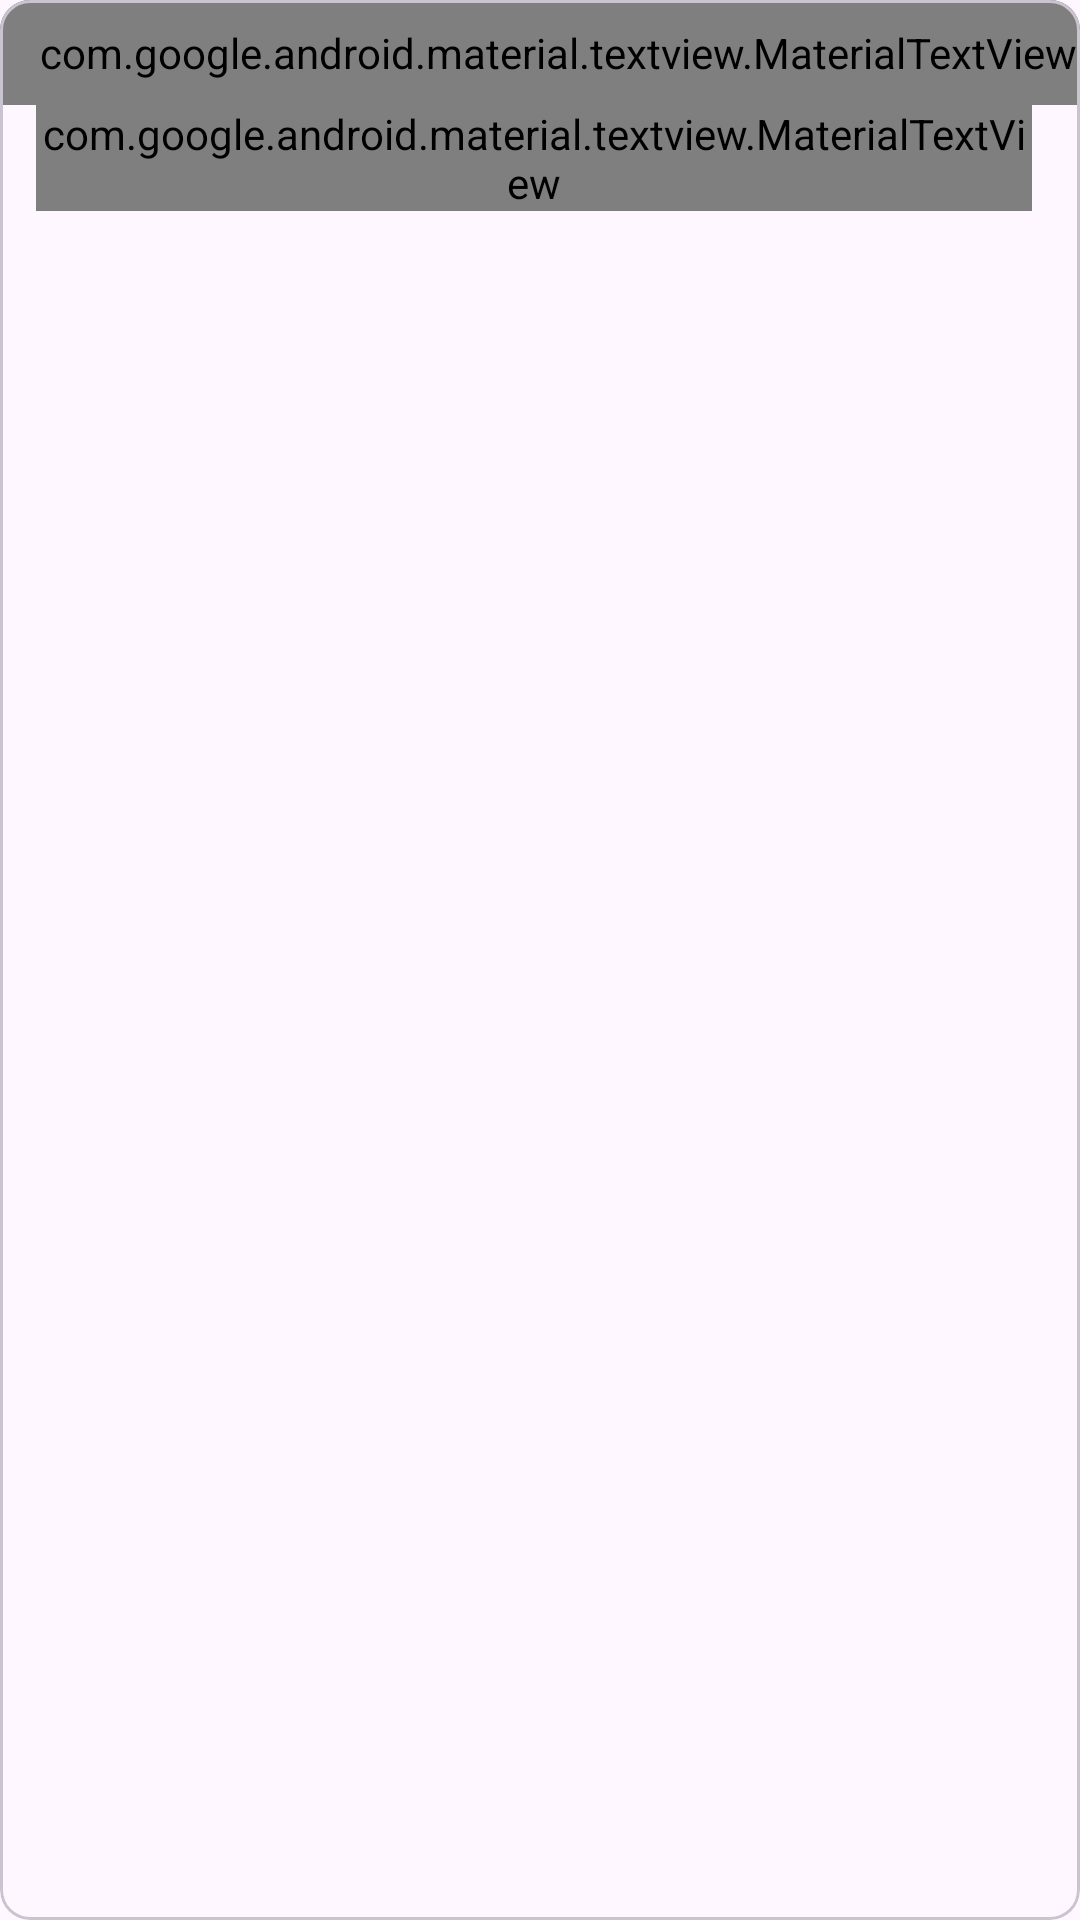

Here is an Android app screen rendered from its layout file. Give the layout XML and the strings, colors and styles it references.
<!-- AndroidManifest.xml: application theme Theme.Start -->
<!-- res/layout/layout_profile.xml -->
<?xml version="1.0" encoding="utf-8"?>
<com.google.android.material.card.MaterialCardView xmlns:android="http://schemas.android.com/apk/res/android"
    xmlns:app="http://schemas.android.com/apk/res-auto"
    xmlns:tools="http://schemas.android.com/tools"
    android:id="@+id/content"
    android:layout_width="match_parent"
    android:layout_height="wrap_content"
    android:layout_margin="2dp"
    android:clickable="true"
    android:focusable="true"
    app:cardCornerRadius="@dimen/profile_card_corner_radius">

    
    <LinearLayout
        android:id="@+id/content_lin"
        android:layout_width="match_parent"
        android:layout_height="wrap_content"
        android:focusable="true"
        android:nextFocusRight="@+id/edit"
        android:orientation="vertical">

        <LinearLayout
            android:id="@+id/container"
            android:layout_width="match_parent"
            android:layout_height="wrap_content"
            android:orientation="horizontal">

            <com.google.android.material.textview.MaterialTextView
                android:id="@+id/profile_name"
                android:layout_width="0dp"
                android:layout_height="wrap_content"
                android:layout_gravity="center_vertical"
                android:layout_weight="1"
                android:paddingStart="12dp"
                android:paddingTop="8dp"
                android:paddingBottom="8dp"
                android:maxLines="2"
                android:ellipsize="end"
                android:breakStrategy="simple"
                android:hyphenationFrequency="none"
                android:lineBreakStyle="loose"
                android:lineBreakWordStyle="phrase"
                android:textAppearance="?android:attr/textAppearanceSmall"
                android:textColor="?attr/profileNameColor"
                android:textStyle="bold"
                tools:text="@string/profile_name" />

            
            <androidx.appcompat.widget.AppCompatImageView
                android:id="@+id/favorite_mark"
                android:layout_width="16dp"
                android:layout_height="16dp"
                android:layout_gravity="center_vertical"
                android:layout_marginStart="4dp"
                android:contentDescription="@string/favorite_mark"
                android:visibility="gone"
                app:srcCompat="@drawable/ic_star_filled"
                app:tint="?android:attr/textColorSecondary" />

            
            <ViewStub
                android:id="@+id/actions"
                android:layout_width="wrap_content"
                android:layout_height="wrap_content"
                android:layout_gravity="top"
                android:layout="@layout/layout_profile_actions" />

            <androidx.appcompat.widget.AppCompatImageView
                android:id="@+id/double_column_menu"
                android:layout_width="wrap_content"
                android:layout_height="wrap_content"
                android:layout_gravity="top"
                android:background="?attr/selectableItemBackgroundBorderless"
                android:contentDescription="@string/more_options"
                android:focusable="true"
                android:padding="12dp"
                android:visibility="gone"
                app:srcCompat="@drawable/ic_more_vert" />

        </LinearLayout>

        
        <com.google.android.material.textview.MaterialTextView
            android:id="@+id/profile_country"
            android:layout_width="match_parent"
            android:layout_height="wrap_content"
            android:ellipsize="end"
            android:paddingStart="12dp"
            android:paddingEnd="8dp"
            android:singleLine="true"
            android:textAppearance="?android:attr/textAppearanceSmall"
            android:textColor="?android:attr/textColorSecondary"
            android:visibility="gone" />

        <LinearLayout
            android:layout_width="match_parent"
            android:layout_height="wrap_content"
            android:orientation="horizontal"
            android:paddingStart="12dp"
            android:paddingEnd="8dp"
            android:paddingBottom="4dp"
            android:visibility="gone"
            tools:visibility="visible">

            <com.google.android.material.textview.MaterialTextView
                android:id="@+id/profile_address"
                android:layout_width="0dp"
                android:layout_height="wrap_content"
                android:layout_weight="1"
                android:ellipsize="end"
                android:maxLines="1"
                android:text="@string/server_address"
                android:textAppearance="?android:attr/textAppearanceSmall"
                android:textColor="?android:attr/textColorSecondary" />

            <com.google.android.material.textview.MaterialTextView
                android:id="@+id/traffic_text"
                android:layout_width="wrap_content"
                android:layout_height="wrap_content"
                android:text="@string/traffic"
                android:textAppearance="?android:attr/textAppearanceSmall"
                android:textColor="?android:attr/textColorSecondary" />

        </LinearLayout>

        <LinearLayout
            android:layout_width="match_parent"
            android:layout_height="wrap_content"
            android:orientation="horizontal"
            android:paddingStart="12dp"
            android:paddingEnd="8dp"
            android:paddingBottom="12dp">

            <com.google.android.material.textview.MaterialTextView
                android:id="@+id/profile_type"
                android:layout_width="0dp"
                android:layout_height="wrap_content"
                android:layout_weight="1"
                android:ellipsize="end"
                android:singleLine="true"
                android:textAppearance="?android:attr/textAppearanceSmall"
                android:textColor="?attr/protocolColor" />

            <com.google.android.material.textview.MaterialTextView
                android:id="@+id/profile_status"
                android:layout_width="wrap_content"
                android:layout_height="wrap_content"
                android:layout_marginStart="8dp"
                android:gravity="end"
                android:singleLine="true"
                android:ellipsize="end"
                android:textAppearance="?android:attr/textAppearanceSmall"
                android:textColor="?android:textColorSecondary" />

        </LinearLayout>

    </LinearLayout>

</com.google.android.material.card.MaterialCardView>
<!-- res/layout/layout_profile_actions.xml (included above) -->
<?xml version="1.0" encoding="utf-8"?>
<LinearLayout xmlns:android="http://schemas.android.com/apk/res/android"
    xmlns:app="http://schemas.android.com/apk/res-auto"
    android:layout_width="wrap_content"
    android:layout_height="wrap_content"
    android:orientation="horizontal">

    <androidx.appcompat.widget.AppCompatImageView
        android:id="@+id/edit"
        android:layout_width="wrap_content"
        android:layout_height="wrap_content"
        android:layout_gravity="top"
        android:background="?attr/selectableItemBackgroundBorderless"
        android:contentDescription="@string/edit"
        android:focusable="true"
        android:padding="12dp"
        app:srcCompat="@drawable/ic_edit" />

    <androidx.appcompat.widget.AppCompatImageView
        android:id="@+id/share"
        android:layout_width="wrap_content"
        android:layout_height="wrap_content"
        android:layout_gravity="top"
        android:background="?attr/selectableItemBackgroundBorderless"
        android:contentDescription="@string/share"
        android:focusable="true"
        android:nextFocusLeft="@+id/container"
        android:padding="12dp"
        app:srcCompat="@drawable/ic_share" />

    <androidx.appcompat.widget.AppCompatImageView
        android:id="@+id/remove"
        android:layout_width="wrap_content"
        android:layout_height="wrap_content"
        android:layout_gravity="top"
        android:background="?attr/selectableItemBackgroundBorderless"
        android:contentDescription="@string/delete"
        android:focusable="true"
        android:padding="12dp"
        android:visibility="gone"
        app:srcCompat="@drawable/ic_delete" />

</LinearLayout>
<!-- resources referenced by this layout -->
<resources>
  <dimen name="profile_card_corner_radius">10dp</dimen>
  <!-- drawable ic_star_filled (drawable) -->
  <vector xmlns:android="http://schemas.android.com/apk/res/android"
      android:width="24dp"
      android:height="24dp"
      android:viewportWidth="960"
      android:viewportHeight="960"
      android:tint="?attr/colorControlNormal">
    <path
        android:fillColor="@android:color/white"
        android:pathData="M480,691 314,791q-11,7,-23,6t-21,-8q-9,-7,-14,-17.5t-2,-23.5l44,-189 -147,-127q-10,-9,-12.5,-20.5T140,389q4,-11,12,-18t22,-9l194,-17 75,-178q5,-12,15.5,-18t21.5,-6q11,0,21.5,6t15.5,18l75,178 194,17q14,2,22,9t12,18q4,11,1.5,22.5T809,432L662,559l44,189q3,13,-2,23.5T690,789q-9,7,-21,8t-23,-6L480,691Z"/>
  </vector>
  <string name="delete">Remove</string>
  <string name="edit">Edit</string>
  <string name="favorite_mark">Favorite</string>
  <string name="more_options">More options</string>
  <string name="profile_name">Profile name</string>
  <string name="server_address">Server</string>
  <string name="share">Share</string>
  <string name="traffic" translatable="false">%1$s↑ %2$s↓</string>
  <style name="Theme.Start" parent="Theme.Material3.DayNight">
          <item name="android:navigationBarColor">@android:color/transparent</item>
          <item name="colorPrimary">@android:color/transparent</item>
          <item name="appBarBackgroundColor">@android:color/transparent</item>
          <item name="colorPrimaryDark">@android:color/transparent</item>
          <item name="android:backgroundDimEnabled">false</item>
          <item name="android:windowNoTitle">true</item>
          <item name="windowActionBar">false</item>
          <item name="windowNoTitle">true</item>
      </style>
</resources>
